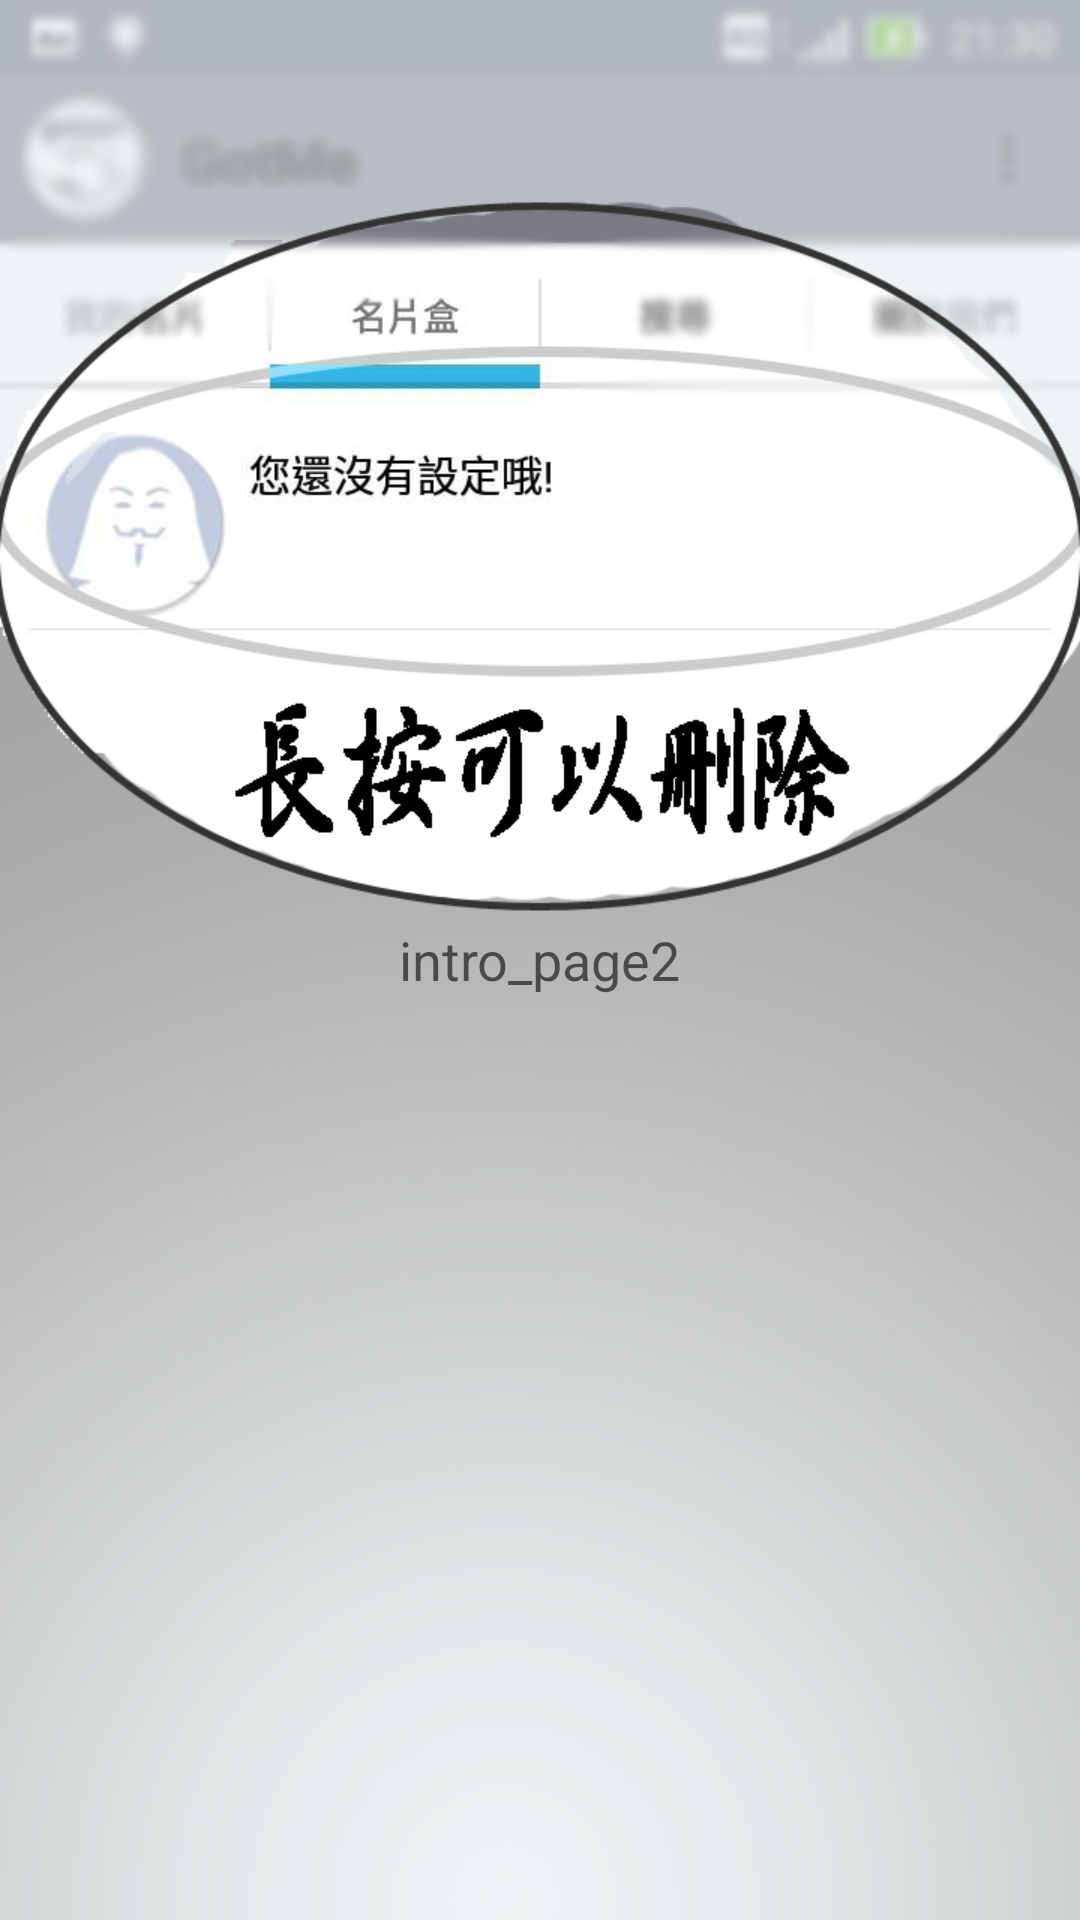

Here is an Android app screen rendered from its layout file. Give the layout XML and the strings, colors and styles it references.
<!-- AndroidManifest.xml: application theme AppTheme -->
<!-- res/layout/intro_tab2.xml -->
<?xml version="1.0" encoding="utf-8"?>
<RelativeLayout xmlns:android="http://schemas.android.com/apk/res/android"
    android:orientation="vertical" android:layout_width="match_parent"
    android:layout_height="match_parent"
    android:background="@drawable/tutorial2">

    <TextView
        android:layout_width="wrap_content"
        android:layout_height="wrap_content"
        android:textAppearance="?android:attr/textAppearanceMedium"
        android:text="intro_page2"
        android:id="@+id/textView3"
        android:layout_centerVertical="true"
        android:layout_centerHorizontal="true" />
</RelativeLayout>
<!-- resources referenced by this layout -->
<resources>
  <!-- drawable tutorial2: jpg bitmap (drawable, 159126 bytes) -->
  <style name="AppTheme" parent="Theme.AppCompat.Light.DarkActionBar">
          
          <item name="colorPrimary">@color/colorPrimary</item>
          <item name="colorPrimaryDark">@color/colorPrimaryDark</item>
          
          <item name="android:windowBackground">@android:color/white</item>&gt;
          
          <item name="windowNoTitle">true</item>
          <item name="windowActionBar">false</item>
      </style>
  <color name="colorPrimary">#797a84</color>
  <color name="colorPrimaryDark">#6b6c79</color>
</resources>
